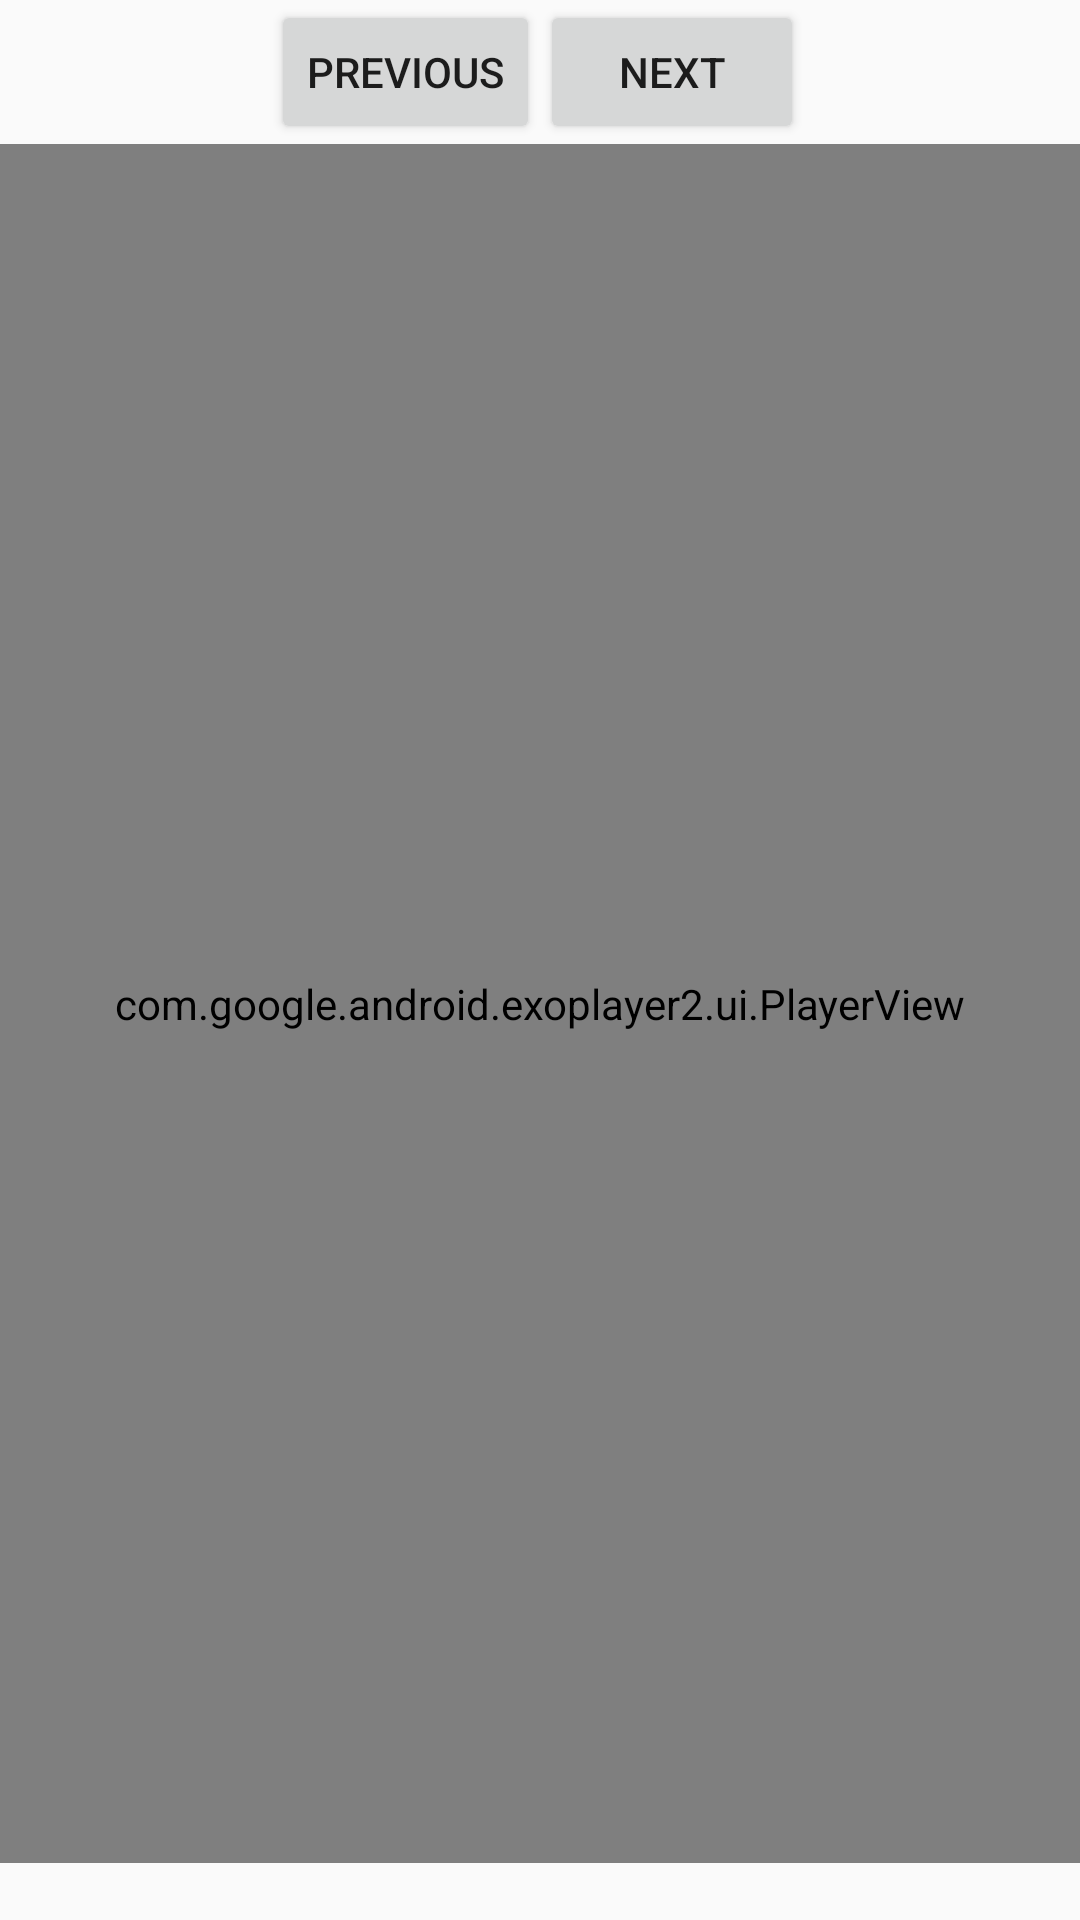

Reconstruct the res/layout file that produces this screen, plus the resources it refers to.
<!-- AndroidManifest.xml: application theme AppTheme -->
<!-- res/layout/step_fragment.xml -->
<?xml version="1.0" encoding="utf-8"?>
<android.support.constraint.ConstraintLayout xmlns:android="http://schemas.android.com/apk/res/android"
    android:layout_width="match_parent"
    android:layout_height="match_parent"
    xmlns:app="http://schemas.android.com/apk/res-auto"
    xmlns:tools="http://schemas.android.com/tools">
    <TextView
        android:id="@+id/tv_step_description"
        android:layout_width="wrap_content"
        android:layout_height="wrap_content"
        app:layout_constraintRight_toRightOf="parent"
        app:layout_constraintLeft_toLeftOf="parent"
        app:layout_constraintBottom_toBottomOf="parent"
        tools:text="The Introduction"/>
    <Button
        android:id="@+id/btn_next"
        android:layout_width="wrap_content"
        android:layout_height="wrap_content"
        android:text="Next"
        app:layout_constraintLeft_toRightOf="@+id/guide_line"
        />
    <Button
        android:id="@+id/btn_previous"
        android:layout_width="wrap_content"
        android:layout_height="wrap_content"
        android:text="Previous"
        app:layout_constraintRight_toLeftOf="@+id/guide_line" />
    <android.support.constraint.Guideline
        android:id="@+id/guide_line"
        android:layout_width="wrap_content"
        android:layout_height="wrap_content"
        android:orientation="vertical"
        app:layout_constraintGuide_percent="0.5"/>
    <com.google.android.exoplayer2.ui.PlayerView
        android:id="@+id/simple_exo_player_view"
        android:layout_width="0dp"
        android:layout_height="0dp"
        android:padding="16dp"
        app:layout_constraintTop_toBottomOf="@+id/btn_next"
        app:layout_constraintRight_toRightOf="parent"
        app:layout_constraintLeft_toLeftOf="parent"
        app:layout_constraintBottom_toTopOf="@+id/tv_step_description"
        />

</android.support.constraint.ConstraintLayout>
<!-- resources referenced by this layout -->
<resources>
  <style name="AppTheme" parent="Theme.AppCompat.Light.DarkActionBar">
          
          <item name="colorPrimary">@color/colorPrimary</item>
          <item name="colorPrimaryDark">@color/colorPrimaryDark</item>
          <item name="colorAccent">@color/colorAccent</item>
      </style>
  <!-- not gathered from this repository: default colours our renderer supplied (Android Studio template values) -->
  <color name="colorPrimary">#FF6200EE</color>
  <color name="colorPrimaryDark">#FF3700B3</color>
  <color name="colorAccent">#FF03DAC5</color>
</resources>
